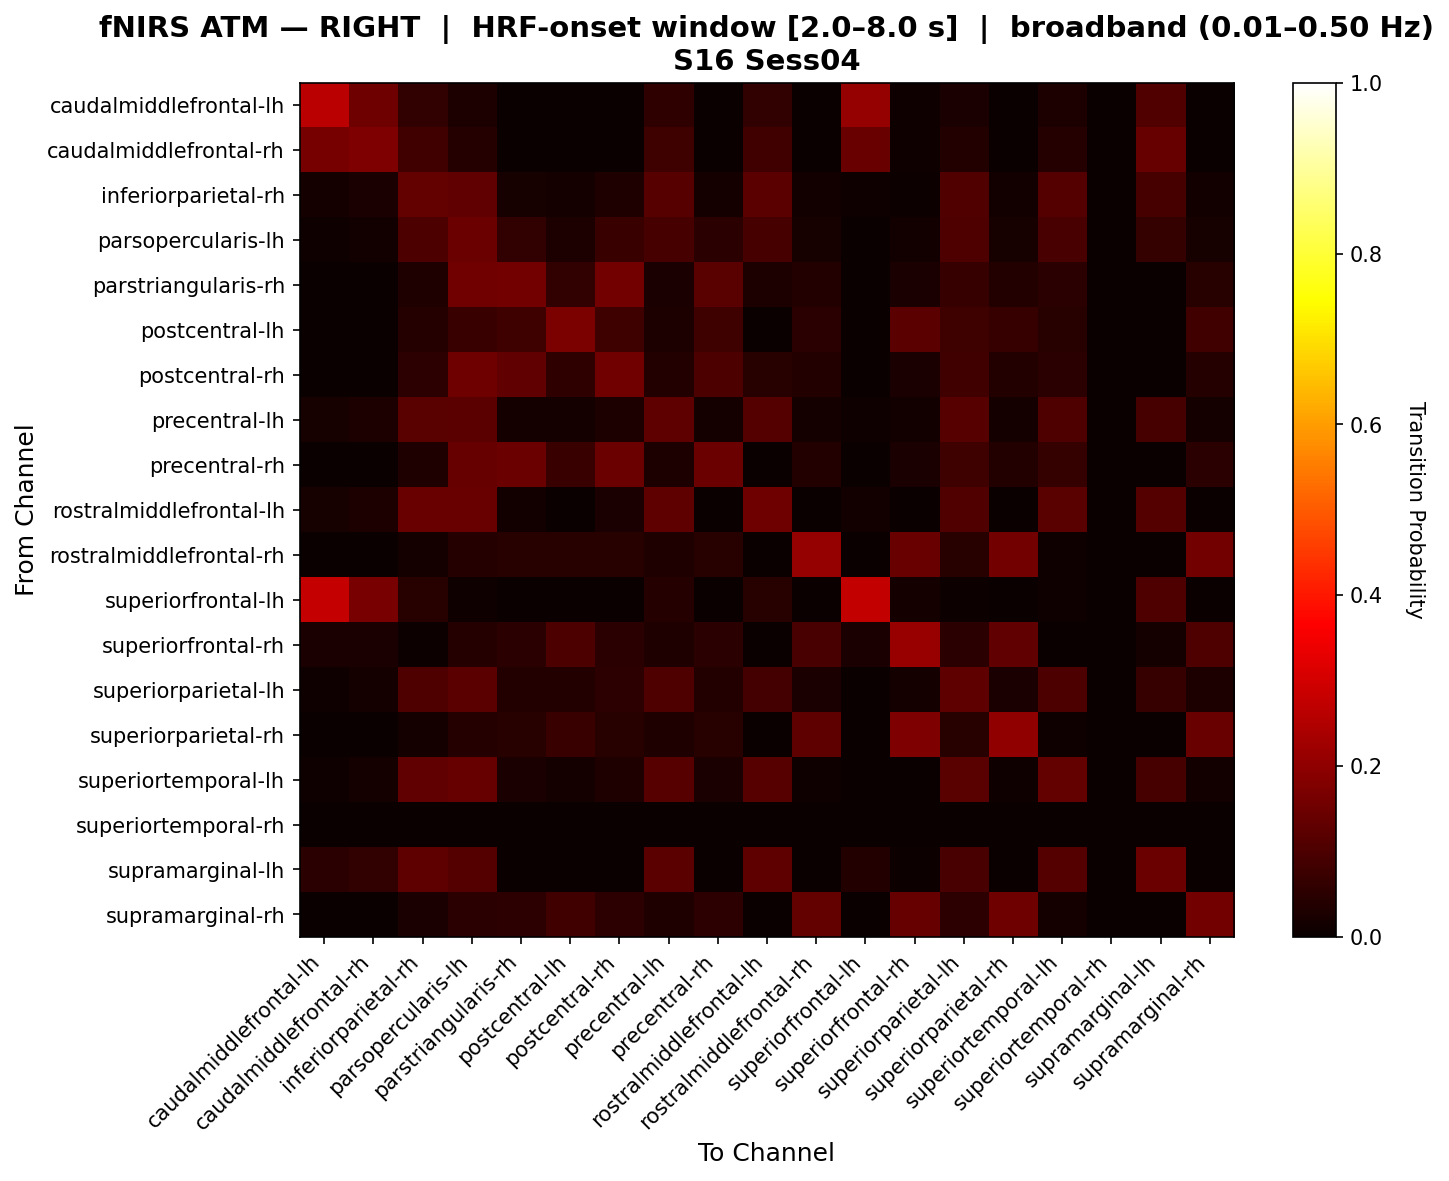

The file beside this chart, header and first rows:
, caudalmiddlefrontal-lh, caudalmiddlefrontal-rh, inferiorparietal-rh, parsopercularis-lh, parstriangularis-rh, postcentral-lh, postcentral-rh, precentral-lh, precentral-rh, rostralmiddlefrontal-lh, rostralmiddlefrontal-rh, superiorfrontal-lh, superiorfrontal-rh, superiorparietal-lh, superiorparietal-rh, superiortemporal-lh, superiortemporal-rh, supramarginal-lh, supramarginal-rh
caudalmiddlefrontal-lh, 0.2648, 0.1495, 0.05916, 0.02811, 0.0, 0.0, 0.0, 0.05606, 0.0, 0.05916, 0.0, 0.2101, 0.01136, 0.025, 0.0, 0.02811, 0.0, 0.1086, 0.0
caudalmiddlefrontal-rh, 0.1636, 0.1727, 0.08212, 0.04275, 0.0, 0.0, 0.002283, 0.07818, 0.0, 0.08212, 0.0, 0.1431, 0.01142, 0.03881, 0.0, 0.04275, 0.0, 0.1402, 0.0
inferiorparietal-rh, 0.01889, 0.0256, 0.136, 0.1303, 0.02142, 0.01596, 0.03484, 0.1149, 0.01596, 0.1222, 0.01176, 0.008824, 0.003922, 0.1089, 0.01176, 0.1114, 0.0, 0.09249, 0.01498
parsopercularis-lh, 0.007812, 0.01302, 0.09973, 0.1454, 0.06234, 0.02811, 0.07275, 0.09084, 0.048, 0.09251, 0.01985, 0.0, 0.01374, 0.105, 0.01985, 0.09449, 0.0, 0.06425, 0.02235
parstriangularis-rh, 0.0, 0.0, 0.03325, 0.1544, 0.1594, 0.06041, 0.1594, 0.02658, 0.1184, 0.02795, 0.03671, 0.0, 0.02405, 0.06984, 0.03671, 0.04866, 0.0, 0.0, 0.04419
postcentral-lh, 0.0, 0.0, 0.03988, 0.07335, 0.07925, 0.169, 0.07925, 0.03097, 0.07925, 0.0, 0.04918, 0.0, 0.1242, 0.07925, 0.06841, 0.04533, 0.0, 0.0, 0.08271
postcentral-rh, 0.0, 0.0, 0.05468, 0.1497, 0.1309, 0.05482, 0.1548, 0.03745, 0.09882, 0.04565, 0.03671, 0.0, 0.02405, 0.08288, 0.03671, 0.05052, 0.0, 0.0, 0.04232
precentral-lh, 0.01962, 0.02737, 0.1187, 0.1222, 0.01865, 0.01865, 0.02769, 0.1263, 0.01865, 0.1116, 0.01865, 0.007993, 0.01421, 0.1143, 0.01865, 0.1054, 0.0, 0.09278, 0.01865
precentral-rh, 0.0, 0.0, 0.03196, 0.1393, 0.1446, 0.07047, 0.1446, 0.02749, 0.1446, 0.0, 0.03796, 0.0, 0.02487, 0.08156, 0.03796, 0.06633, 0.0, 0.0, 0.04836
rostralmiddlefrontal-lh, 0.02262, 0.0292, 0.1437, 0.1411, 0.01348, 0.0, 0.02664, 0.1253, 0.0, 0.1514, 0.0, 0.01275, 0.0, 0.1056, 0.0, 0.1179, 0.0, 0.1102, 0.0
rostralmiddlefrontal-rh, 0.0, 0.0, 0.01645, 0.03947, 0.04605, 0.04605, 0.04605, 0.03454, 0.04605, 0.0, 0.2093, 0.0, 0.1435, 0.04605, 0.1583, 0.009868, 0.0, 0.0, 0.1583
superiorfrontal-lh, 0.2793, 0.1668, 0.04431, 0.01052, 0.0, 0.0, 0.0, 0.04093, 0.0, 0.04431, 0.0, 0.2758, 0.01786, 0.007143, 0.0, 0.01052, 0.0, 0.1025, 0.0
superiorfrontal-rh, 0.02439, 0.02439, 0.00495, 0.0396, 0.04703, 0.09988, 0.04703, 0.03465, 0.04703, 0.0, 0.09581, 0.02439, 0.2112, 0.04703, 0.1324, 0.0, 0.0, 0.01626, 0.1039
superiorparietal-lh, 0.009934, 0.01656, 0.105, 0.1248, 0.03868, 0.03522, 0.05083, 0.1022, 0.03868, 0.08954, 0.02513, 0.0, 0.01646, 0.1263, 0.02513, 0.09868, 0.0, 0.06873, 0.0282
superiorparietal-rh, 0.0, 0.0, 0.01645, 0.03947, 0.04605, 0.07308, 0.04605, 0.03454, 0.04605, 0.0, 0.1271, 0.0, 0.1731, 0.04605, 0.2015, 0.009868, 0.0, 0.0, 0.1406
superiortemporal-lh, 0.009677, 0.01613, 0.129, 0.1376, 0.02373, 0.01836, 0.03233, 0.1157, 0.02373, 0.1139, 0.01058, 0.0, 0.0, 0.1187, 0.01058, 0.1339, 0.0, 0.09204, 0.01406
superiortemporal-rh, 0.0, 0.0, 0.0, 0.0, 0.0, 0.0, 0.0, 0.0, 0.0, 0.0, 0.0, 0.0, 0.0, 0.0, 0.0, 0.0, 0.0, 0.0, 0.0
supramarginal-lh, 0.05062, 0.05873, 0.127, 0.1126, 0.0, 0.0, 0.001351, 0.1212, 0.0, 0.127, 0.0, 0.03846, 0.006757, 0.09674, 0.0, 0.1126, 0.0, 0.1469, 0.0
supramarginal-rh, 0.0, 0.0, 0.02481, 0.04704, 0.05338, 0.0828, 0.05338, 0.03333, 0.05338, 0.0, 0.1343, 0.0, 0.1405, 0.05338, 0.149, 0.01846, 0.0, 0.0, 0.1563
